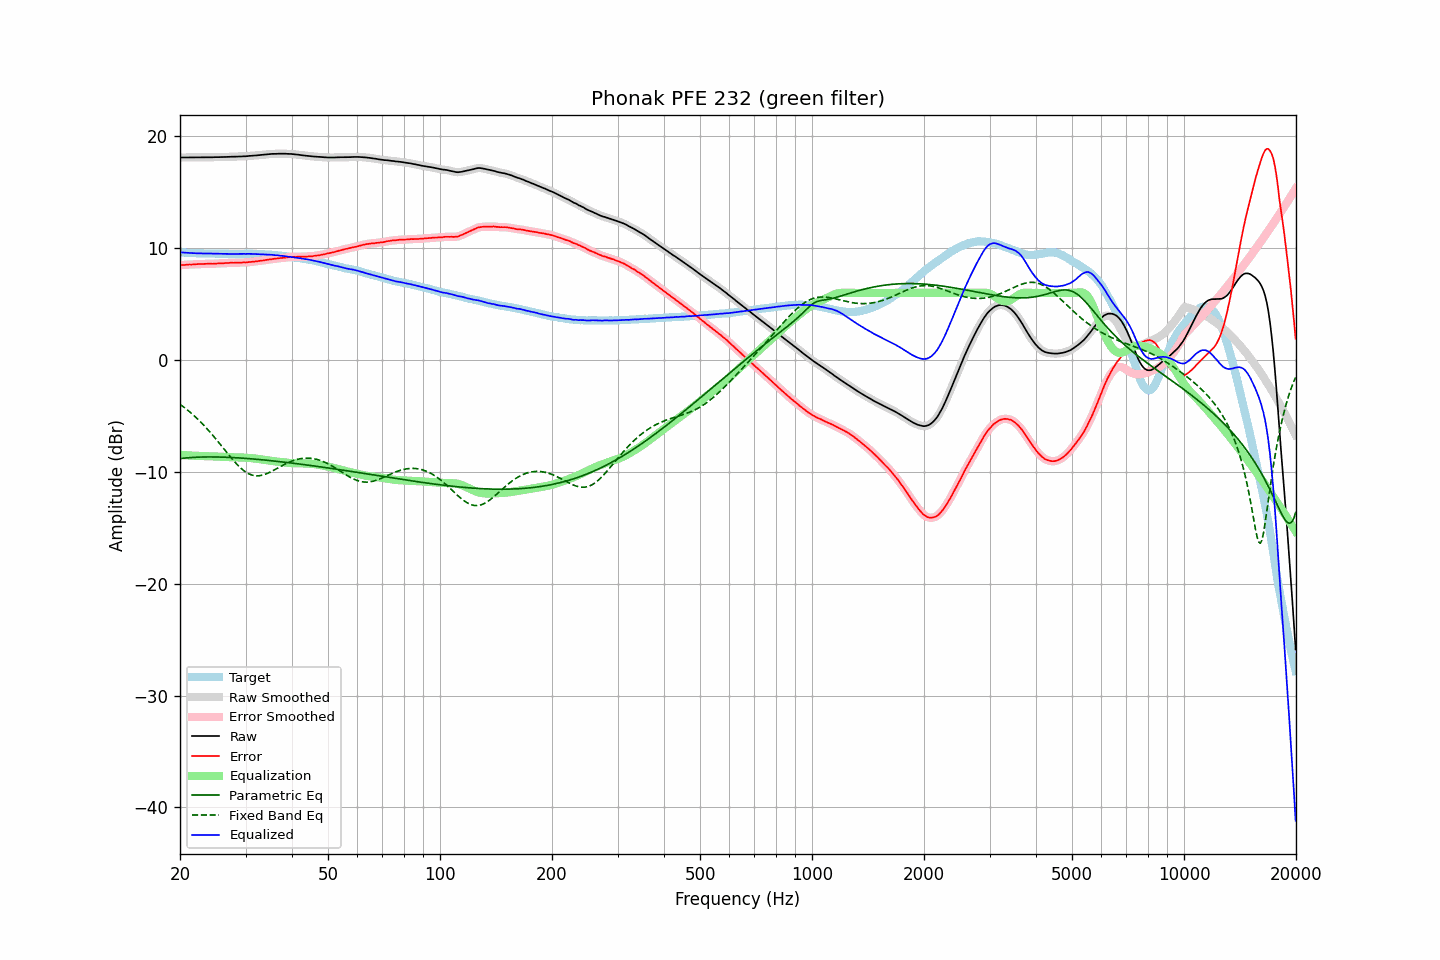

The file beside this chart, header and first rows:
frequency, raw, error, smoothed, error_smoothed, equalization, parametric_eq, fixed_band_eq, equalized_raw, equalized_smoothed, target
20.00, 18.11, 8.47, 18.11, 8.47, -8.48, -8.81, -3.96, 9.63, 9.63, 9.64
20.20, 18.11, 8.49, 18.11, 8.49, -8.49, -8.79, -4.06, 9.62, 9.62, 9.62
20.40, 18.11, 8.50, 18.11, 8.50, -8.50, -8.78, -4.17, 9.61, 9.61, 9.61
20.61, 18.11, 8.50, 18.11, 8.51, -8.51, -8.76, -4.28, 9.60, 9.60, 9.61
20.81, 18.11, 8.52, 18.11, 8.52, -8.52, -8.75, -4.39, 9.59, 9.59, 9.58
21.02, 18.11, 8.53, 18.11, 8.53, -8.53, -8.74, -4.51, 9.58, 9.58, 9.57
21.23, 18.11, 8.54, 18.11, 8.54, -8.53, -8.73, -4.63, 9.57, 9.57, 9.56
21.44, 18.11, 8.53, 18.11, 8.54, -8.54, -8.72, -4.75, 9.56, 9.56, 9.57
21.66, 18.11, 8.54, 18.11, 8.55, -8.55, -8.71, -4.88, 9.56, 9.56, 9.56
21.87, 18.11, 8.55, 18.11, 8.55, -8.56, -8.70, -5.01, 9.55, 9.55, 9.55
22.09, 18.11, 8.56, 18.11, 8.56, -8.56, -8.69, -5.14, 9.54, 9.55, 9.54
22.31, 18.11, 8.57, 18.11, 8.57, -8.57, -8.69, -5.28, 9.54, 9.54, 9.54
22.54, 18.12, 8.59, 18.11, 8.58, -8.58, -8.68, -5.42, 9.54, 9.54, 9.53
22.76, 18.12, 8.58, 18.12, 8.58, -8.58, -8.68, -5.56, 9.53, 9.53, 9.54
22.99, 18.12, 8.59, 18.12, 8.59, -8.59, -8.67, -5.71, 9.53, 9.53, 9.53
23.22, 18.12, 8.60, 18.12, 8.59, -8.59, -8.67, -5.86, 9.52, 9.52, 9.52
23.45, 18.12, 8.60, 18.12, 8.60, -8.60, -8.67, -6.01, 9.52, 9.52, 9.52
23.69, 18.13, 8.61, 18.12, 8.61, -8.60, -8.66, -6.17, 9.53, 9.52, 9.52
23.92, 18.13, 8.61, 18.13, 8.61, -8.60, -8.66, -6.33, 9.52, 9.52, 9.52
24.16, 18.13, 8.61, 18.13, 8.61, -8.61, -8.66, -6.50, 9.52, 9.52, 9.52
24.40, 18.13, 8.60, 18.13, 8.61, -8.61, -8.66, -6.66, 9.51, 9.52, 9.53
24.65, 18.14, 8.61, 18.13, 8.61, -8.62, -8.66, -6.83, 9.52, 9.52, 9.53
24.89, 18.14, 8.62, 18.14, 8.62, -8.62, -8.67, -7.00, 9.51, 9.51, 9.51
25.14, 18.14, 8.63, 18.14, 8.63, -8.63, -8.67, -7.18, 9.51, 9.51, 9.50
25.39, 18.14, 8.63, 18.14, 8.64, -8.63, -8.67, -7.35, 9.50, 9.51, 9.50
25.65, 18.15, 8.65, 18.14, 8.65, -8.64, -8.68, -7.53, 9.50, 9.50, 9.49
25.91, 18.15, 8.66, 18.15, 8.65, -8.65, -8.68, -7.71, 9.50, 9.50, 9.49
26.16, 18.15, 8.65, 18.15, 8.66, -8.66, -8.68, -7.89, 9.49, 9.49, 9.50
26.43, 18.16, 8.67, 18.15, 8.66, -8.67, -8.69, -8.07, 9.49, 9.49, 9.49
26.69, 18.16, 8.67, 18.16, 8.67, -8.67, -8.69, -8.25, 9.48, 9.49, 9.49
26.96, 18.17, 8.68, 18.17, 8.68, -8.68, -8.70, -8.42, 9.49, 9.49, 9.49
27.23, 18.17, 8.69, 18.17, 8.69, -8.68, -8.71, -8.60, 9.48, 9.49, 9.48
27.50, 18.18, 8.70, 18.17, 8.69, -8.69, -8.71, -8.77, 9.49, 9.48, 9.48
27.77, 18.18, 8.69, 18.18, 8.70, -8.69, -8.72, -8.94, 9.48, 9.48, 9.48
28.05, 18.18, 8.69, 18.18, 8.70, -8.70, -8.73, -9.10, 9.48, 9.48, 9.48
28.33, 18.19, 8.70, 18.18, 8.70, -8.70, -8.74, -9.26, 9.48, 9.48, 9.48
28.62, 18.19, 8.71, 18.19, 8.70, -8.71, -8.75, -9.41, 9.48, 9.48, 9.48
28.90, 18.20, 8.71, 18.19, 8.71, -8.71, -8.76, -9.55, 9.49, 9.49, 9.49
29.19, 18.20, 8.71, 18.20, 8.71, -8.71, -8.77, -9.69, 9.49, 9.49, 9.49
29.48, 18.21, 8.72, 18.21, 8.72, -8.72, -8.78, -9.81, 9.49, 9.49, 9.49
29.78, 18.22, 8.73, 18.21, 8.72, -8.72, -8.79, -9.92, 9.49, 9.49, 9.49
30.08, 18.22, 8.71, 18.22, 8.73, -8.73, -8.80, -10.02, 9.48, 9.49, 9.50
30.38, 18.24, 8.74, 18.23, 8.74, -8.74, -8.81, -10.11, 9.49, 9.49, 9.49
30.68, 18.25, 8.76, 18.25, 8.75, -8.75, -8.82, -10.19, 9.49, 9.49, 9.49
30.99, 18.26, 8.77, 18.26, 8.77, -8.77, -8.83, -10.25, 9.49, 9.49, 9.49
31.30, 18.27, 8.78, 18.27, 8.78, -8.78, -8.84, -10.30, 9.49, 9.49, 9.49
31.61, 18.28, 8.79, 18.28, 8.79, -8.80, -8.85, -10.33, 9.48, 9.48, 9.48
31.93, 18.29, 8.81, 18.29, 8.81, -8.81, -8.87, -10.35, 9.47, 9.47, 9.47
32.24, 18.30, 8.83, 18.30, 8.83, -8.83, -8.88, -10.36, 9.47, 9.47, 9.47
32.57, 18.32, 8.86, 18.31, 8.85, -8.85, -8.89, -10.35, 9.47, 9.46, 9.46
32.89, 18.33, 8.87, 18.33, 8.87, -8.87, -8.91, -10.33, 9.46, 9.46, 9.46
33.22, 18.35, 8.89, 18.35, 8.89, -8.89, -8.92, -10.30, 9.45, 9.45, 9.45
33.55, 18.36, 8.91, 18.36, 8.91, -8.91, -8.93, -10.26, 9.44, 9.45, 9.45
33.89, 18.38, 8.94, 18.37, 8.93, -8.94, -8.95, -10.21, 9.44, 9.44, 9.44
34.23, 18.39, 8.96, 18.39, 8.96, -8.96, -8.96, -10.16, 9.43, 9.43, 9.43
34.57, 18.40, 8.97, 18.40, 8.98, -8.98, -8.98, -10.09, 9.42, 9.42, 9.42
34.92, 18.42, 9.01, 18.41, 9.00, -9.00, -8.99, -10.03, 9.42, 9.41, 9.41
35.27, 18.43, 9.01, 18.42, 9.02, -9.02, -9.01, -9.95, 9.41, 9.41, 9.42
35.62, 18.43, 9.04, 18.43, 9.04, -9.04, -9.02, -9.88, 9.39, 9.39, 9.38
35.97, 18.44, 9.06, 18.44, 9.06, -9.06, -9.04, -9.80, 9.38, 9.38, 9.38
... 635 more rows
